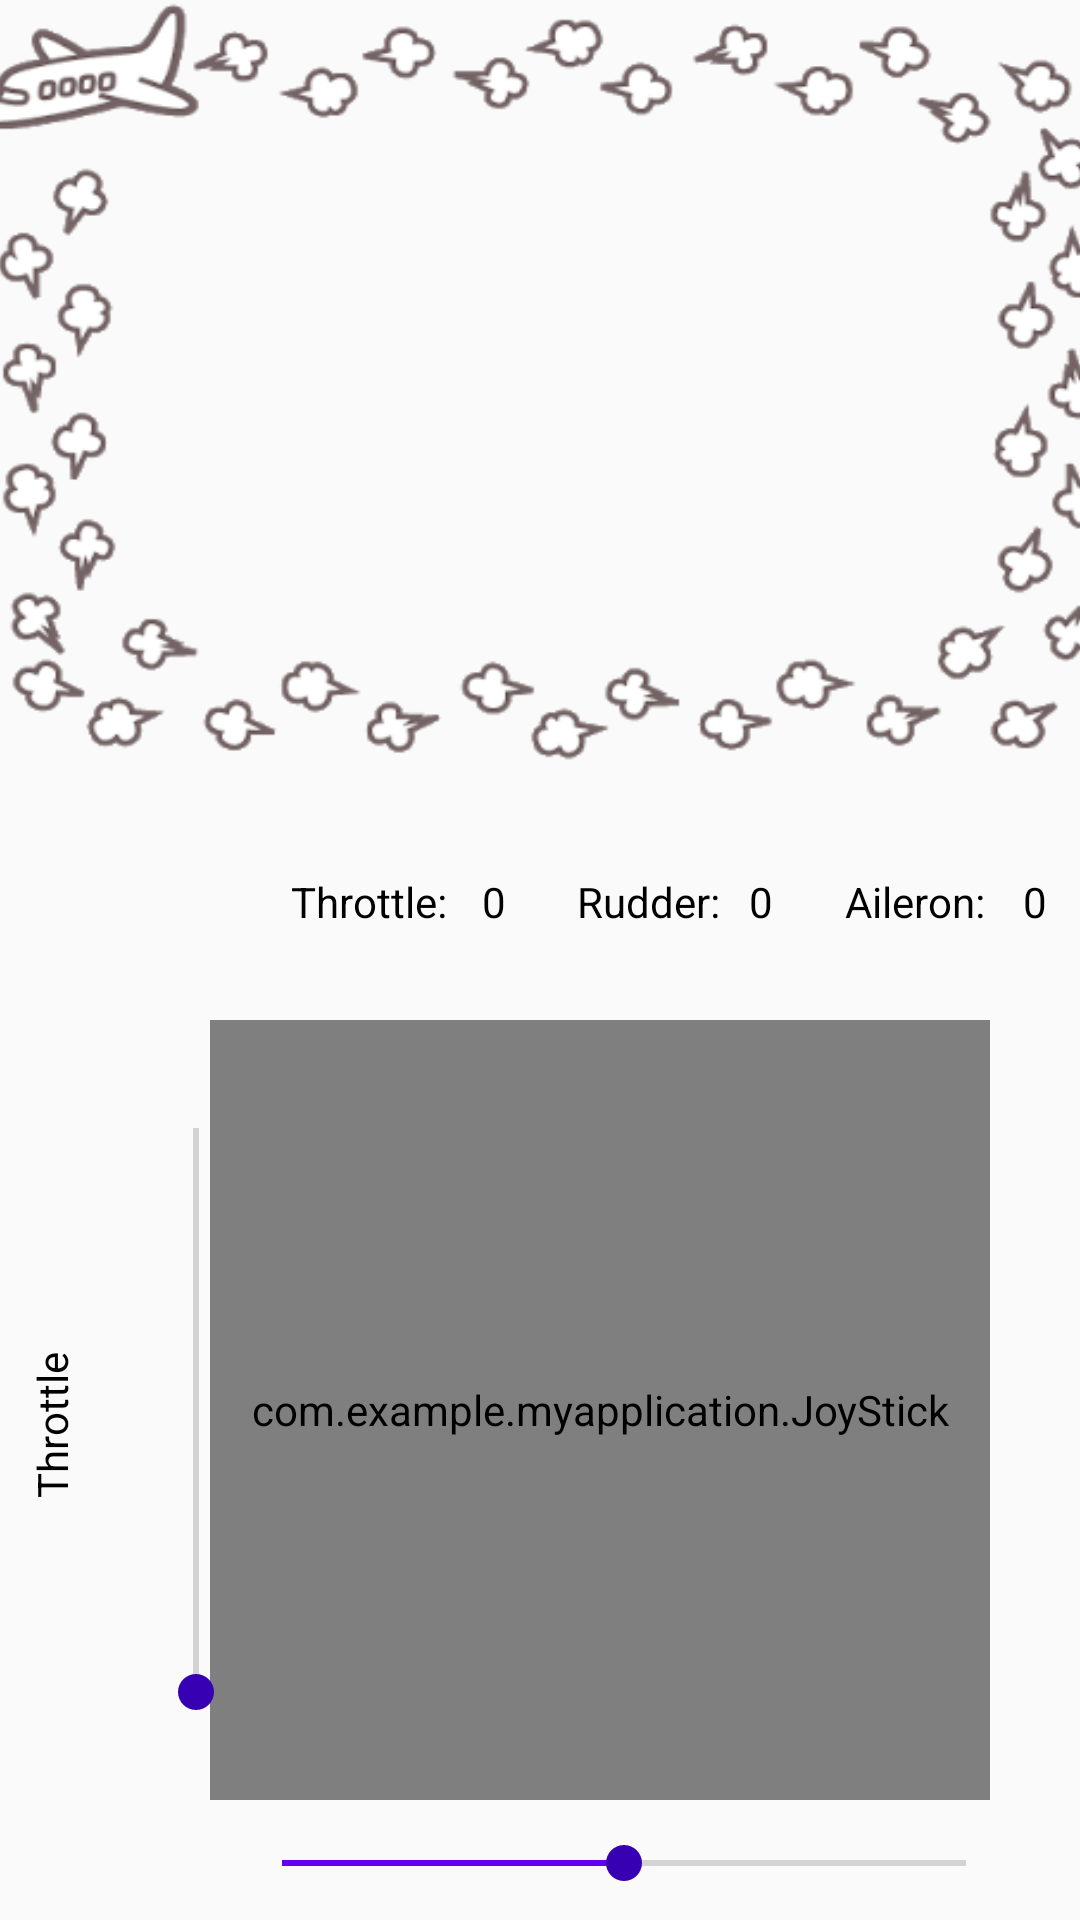

Layout XML and referenced resources for this Android screen:
<!-- AndroidManifest.xml: application theme AppTheme -->
<!-- res/layout/content_simulatorpage.xml -->
<?xml version="1.0" encoding="utf-8"?>

<androidx.constraintlayout.widget.ConstraintLayout xmlns:android="http://schemas.android.com/apk/res/android"
    xmlns:app="http://schemas.android.com/apk/res-auto"
    xmlns:tools="http://schemas.android.com/tools"
    android:layout_width="match_parent"
    android:layout_height="match_parent"
    android:background="@drawable/tealbackground"
    app:layout_behavior="@string/appbar_scrolling_view_behavior">

    <ImageView
        android:id="@+id/imageView2"
        android:layout_width="406dp"
        android:layout_height="256dp"
        android:scaleType="fitXY"
        android:background="@drawable/planeframe"
        app:layout_constraintEnd_toEndOf="parent"
        app:layout_constraintStart_toStartOf="parent"
        app:layout_constraintTop_toTopOf="parent"
        tools:srcCompat="@tools:sample/avatars"
        android:contentDescription="@string/image" />

    <androidx.constraintlayout.widget.Guideline
        android:layout_width="wrap_content"
        android:layout_height="wrap_content"
        android:orientation="vertical"
        app:layout_constraintGuide_begin="205dp" />

    <androidx.constraintlayout.widget.Guideline
        android:layout_width="wrap_content"
        android:layout_height="wrap_content"
        android:orientation="horizontal"
        app:layout_constraintGuide_end="365dp" />

    <EditText
        android:id="@+id/showUrl"
        android:layout_width="0dp"
        android:layout_height="0dp"
        android:clickable="false"
        android:ems="10"
        android:inputType="textUri"
        android:text="@string/typeUrl"
        app:layout_constraintEnd_toEndOf="parent"
        app:layout_constraintStart_toStartOf="parent"
        app:layout_constraintTop_toBottomOf="@+id/imageView2"
        android:autofillHints=""
        tools:ignore="LabelFor" />


    <com.example.myapplication.JoyStick
        android:id="@+id/joystick"
        android:layout_width="260dp"
        android:layout_height="260dp"
        android:layout_marginTop="84dp"
        android:clickable="false"
        app:layout_constraintEnd_toEndOf="parent"
        app:layout_constraintHorizontal_bias="0.701"
        app:layout_constraintStart_toStartOf="parent"
        app:layout_constraintTop_toBottomOf="@+id/imageView2" />

    <SeekBar
        android:id="@+id/ThrottleBar"
        android:layout_width="220dp"
        android:layout_height="260dp"
        android:layout_marginTop="84dp"
        android:layout_marginEnd="320dp"
        android:progressTint="@color/colorPrimary"
        android:progress="0"
        android:rotation="-90"
        android:thumbTint="#3700B3"
        app:layout_constraintEnd_toEndOf="parent"
        app:layout_constraintHorizontal_bias="0.251"
        app:layout_constraintStart_toStartOf="parent"
        app:layout_constraintTop_toBottomOf="@+id/imageView2" />

    <SeekBar
        android:id="@+id/rudderBar"
        android:layout_width="260dp"
        android:layout_height="wrap_content"
        android:layout_marginTop="12dp"
        android:progress="50"
        android:progressTint="@color/colorPrimary"
        android:scrollbarAlwaysDrawVerticalTrack="false"
        android:thumbTint="#3700B3"
        app:layout_constraintEnd_toEndOf="parent"
        app:layout_constraintHorizontal_bias="0.781"
        app:layout_constraintStart_toStartOf="parent"
        app:layout_constraintTop_toBottomOf="@+id/joystick" />

    <TextView
        android:layout_width="wrap_content"
        android:layout_height="wrap_content"
        android:layout_marginStart="72dp"
        android:layout_marginTop="35dp"
        android:text="@string/rudder"
        android:textColor="#000000"
        app:layout_constraintEnd_toEndOf="parent"
        app:layout_constraintHorizontal_bias="0.295"
        app:layout_constraintStart_toStartOf="@+id/joystick"
        app:layout_constraintTop_toBottomOf="@+id/imageView2" />

    <TextView
        android:id="@+id/rudderText"
        android:layout_width="wrap_content"
        android:layout_height="wrap_content"
        android:layout_marginTop="35dp"
        android:layout_marginEnd="28dp"
        android:text="@string/_0"
        android:textColor="#000000"
        app:layout_constraintEnd_toEndOf="parent"
        app:layout_constraintHorizontal_bias="0.707"
        app:layout_constraintStart_toStartOf="@+id/joystick"
        app:layout_constraintTop_toBottomOf="@+id/imageView2" />

    <TextView
        android:layout_width="wrap_content"
        android:layout_height="wrap_content"
        android:layout_marginTop="35dp"
        android:layout_marginEnd="160dp"
        android:text="@string/throttle"
        android:textColor="#000000"
        app:layout_constraintEnd_toEndOf="parent"
        app:layout_constraintHorizontal_bias="0.347"
        app:layout_constraintStart_toStartOf="@+id/joystick"
        app:layout_constraintTop_toBottomOf="@+id/imageView2" />

    <TextView
        android:id="@+id/ThrottleText"
        android:layout_width="wrap_content"
        android:layout_height="wrap_content"
        android:layout_marginTop="35dp"
        android:layout_marginEnd="72dp"
        android:text="@string/_0"
        android:textColor="#000000"
        app:layout_constraintEnd_toEndOf="parent"
        app:layout_constraintHorizontal_bias="0.432"
        app:layout_constraintStart_toStartOf="@+id/joystick"
        app:layout_constraintTop_toBottomOf="@+id/imageView2" />

    <TextView
        android:layout_width="wrap_content"
        android:layout_height="wrap_content"
        android:layout_marginTop="35dp"
        android:layout_marginEnd="405dp"
        android:text="@string/elevator"
        android:textColor="#000000"
        app:layout_constraintEnd_toEndOf="parent"
        app:layout_constraintStart_toStartOf="@+id/joystick"
        app:layout_constraintTop_toBottomOf="@+id/imageView2" />

    <TextView
        android:id="@+id/ElevatorText"
        android:layout_width="wrap_content"
        android:layout_height="wrap_content"
        android:layout_marginTop="35dp"
        android:layout_marginEnd="318dp"
        android:text="@string/_0"
        android:textColor="#000000"
        app:layout_constraintEnd_toEndOf="parent"
        app:layout_constraintStart_toStartOf="@+id/joystick"
        app:layout_constraintTop_toBottomOf="@+id/imageView2" />

    <TextView
        android:layout_width="wrap_content"
        android:layout_height="wrap_content"
        android:layout_marginStart="180dp"
        android:layout_marginTop="35dp"
        android:text="@string/aileron"
        android:textColor="#000000"
        app:layout_constraintEnd_toEndOf="parent"
        app:layout_constraintStart_toStartOf="@+id/joystick"
        app:layout_constraintTop_toBottomOf="@+id/imageView2" />

    <TextView
        android:id="@+id/AileronText"
        android:layout_width="wrap_content"
        android:layout_height="wrap_content"
        android:layout_marginStart="260dp"
        android:layout_marginTop="35dp"
        android:text="@string/_0"
        android:textColor="#000000"
        app:layout_constraintEnd_toEndOf="parent"
        app:layout_constraintStart_toStartOf="@+id/joystick"
        app:layout_constraintTop_toBottomOf="@+id/imageView2" />

    <TextView
        android:id="@+id/textView"
        android:layout_width="wrap_content"
        android:layout_height="wrap_content"
        android:layout_marginTop="8dp"
        android:text="@string/rudder1"
        android:textColor="#000000"
        app:layout_constraintEnd_toEndOf="parent"
        app:layout_constraintHorizontal_bias="0.612"
        app:layout_constraintStart_toStartOf="parent"
        app:layout_constraintTop_toBottomOf="@+id/rudderBar" />

    <TextView
        android:layout_width="wrap_content"
        android:layout_height="wrap_content"
        android:layout_marginTop="100dp"
        android:layout_marginEnd="36dp"
        android:width="100dp"
        android:rotation="270"
        android:text="@string/throttle1"
        android:textColor="#000000"
        app:layout_constraintEnd_toStartOf="@+id/joystick"
        app:layout_constraintStart_toStartOf="parent"
        app:layout_constraintTop_toTopOf="@+id/ThrottleBar" />
</androidx.constraintlayout.widget.ConstraintLayout>
<!-- resources referenced by this layout -->
<resources>
  <!-- drawable planeframe: png bitmap (drawable-v24, 60319 bytes) -->
  <string name="_0">0</string>
  <string name="aileron">Aileron:</string>
  <string name="elevator">Elevator:</string>
  <string name="image">imageView</string>
  <string name="rudder">Rudder:</string>
  <string name="rudder1">Rudder</string>
  <string name="throttle">Throttle:</string>
  <string name="throttle1">Throttle</string>
  <string name="typeUrl">Type Url</string>
  <style name="AppTheme" parent="Theme.AppCompat.Light.NoActionBar">
          
          <item name="colorPrimary">@color/colorPrimary</item>
          <item name="colorPrimaryDark">@color/colorPrimaryDark</item>
          <item name="colorAccent">@color/colorAccent</item>
      </style>
  <!-- not gathered from this repository: default colours our renderer supplied (Android Studio template values) -->
  <color name="colorPrimary">#FF6200EE</color>
  <color name="colorPrimaryDark">#FF3700B3</color>
  <color name="colorAccent">#FF03DAC5</color>
</resources>
